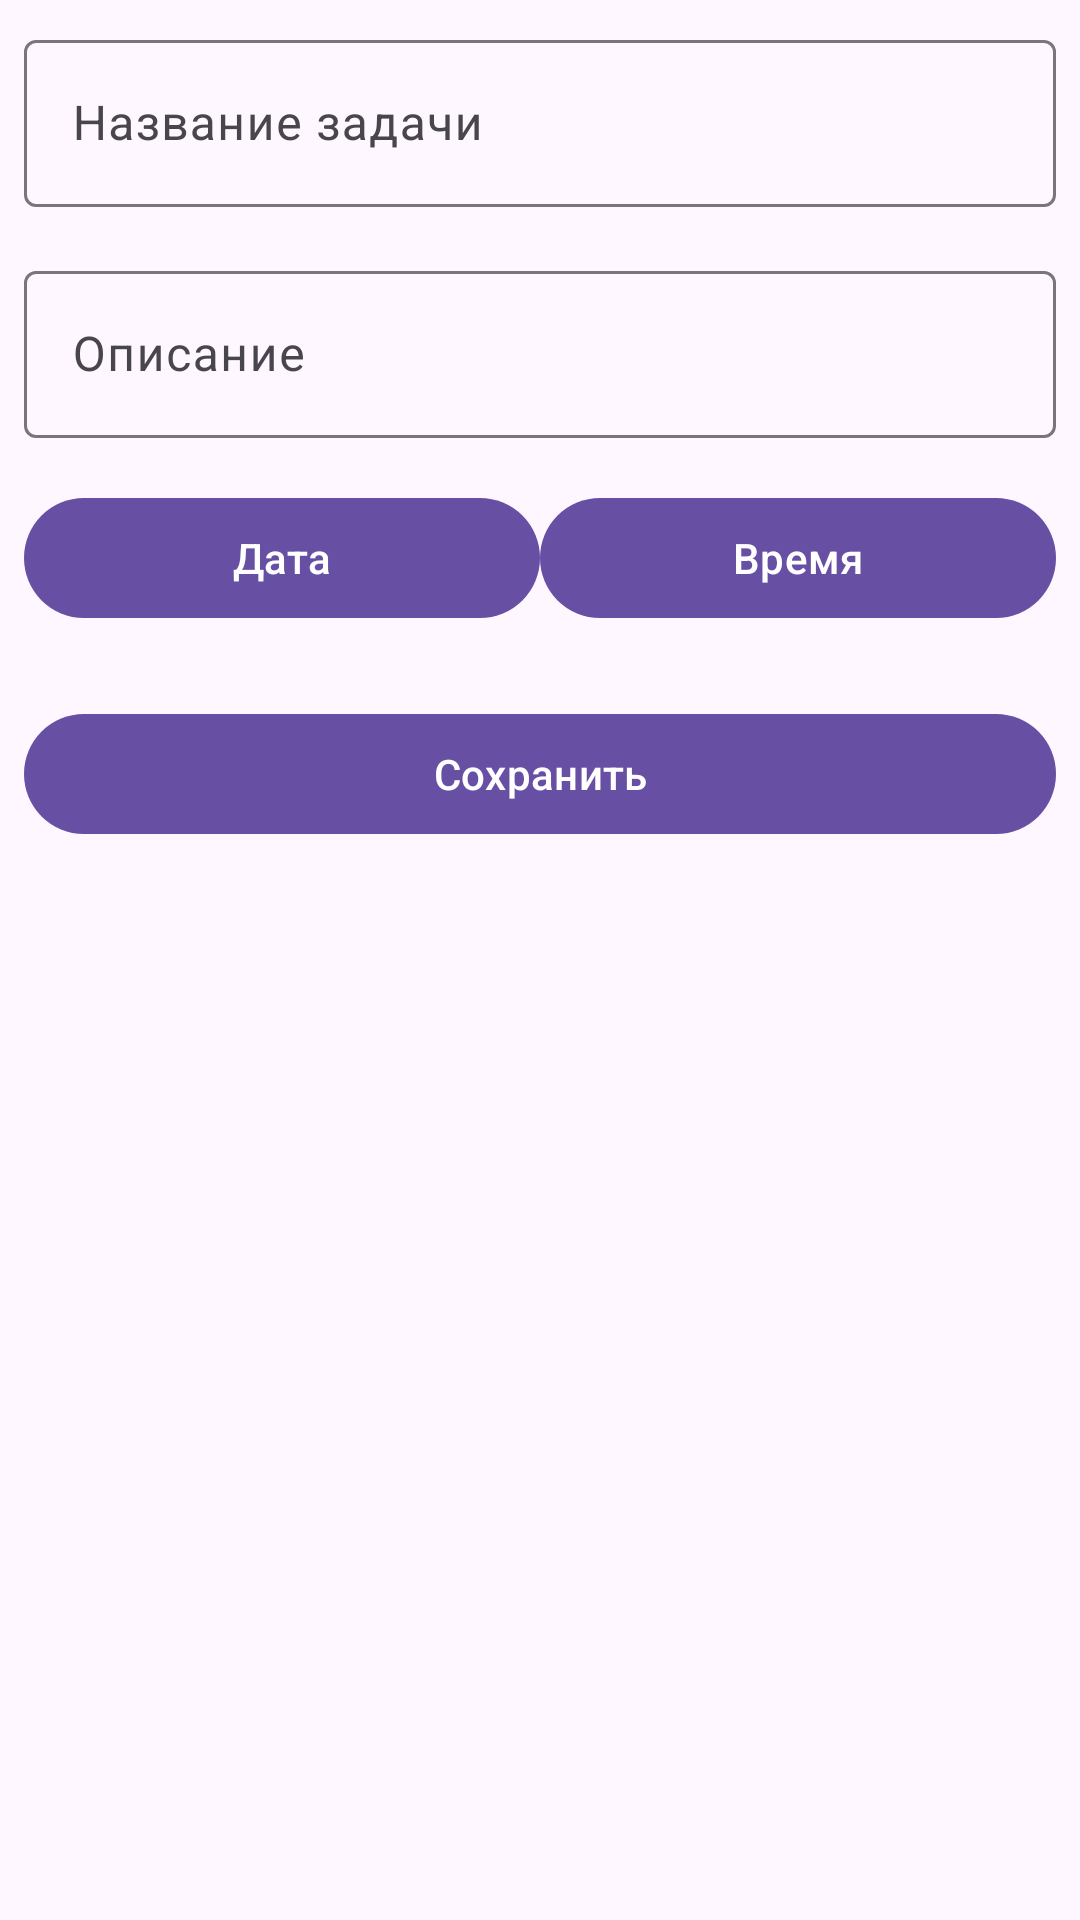

Write the Android layout XML for this screen, with the resource values it uses.
<!-- AndroidManifest.xml: application theme Theme.Misha -->
<!-- res/layout/fragment_add_edit_task.xml -->
<?xml version="1.0" encoding="utf-8"?>
<ScrollView xmlns:android="http://schemas.android.com/apk/res/android"
    xmlns:tools="http://schemas.android.com/tools"
    android:layout_width="match_parent"
    android:layout_height="match_parent"
    xmlns:app="http://schemas.android.com/apk/res-auto"
    tools:context=".fragments.AddEditTaskFragment">
    <LinearLayout
        android:layout_width="match_parent"
        android:layout_height="wrap_content"
        android:orientation="vertical"
        android:padding="8dp">

        <com.google.android.material.textfield.TextInputLayout
            android:layout_width="match_parent"
            android:layout_height="wrap_content">

            <EditText
                android:id="@+id/title_edit_text"
                android:layout_width="match_parent"
                android:layout_height="wrap_content"
                android:hint="Название задачи" />
        </com.google.android.material.textfield.TextInputLayout>

        <com.google.android.material.textfield.TextInputLayout
            android:layout_width="match_parent"
            android:layout_height="wrap_content"
            android:layout_marginTop="16dp">

            <EditText
                android:id="@+id/description_edit_text"
                android:layout_width="match_parent"
                android:layout_height="wrap_content"
                android:hint="Описание" />
        </com.google.android.material.textfield.TextInputLayout>

        <LinearLayout
            android:layout_width="match_parent"
            android:layout_height="wrap_content"
            android:layout_marginTop="16dp"
            android:orientation="horizontal">

            <com.google.android.material.button.MaterialButton
                android:id="@+id/date_button"
                android:layout_width="0dp"
                android:layout_height="wrap_content"
                android:layout_weight="1"
                android:text="Дата" />

            <com.google.android.material.button.MaterialButton
                android:id="@+id/time_button"
                android:layout_width="0dp"
                android:layout_height="wrap_content"
                android:layout_weight="1"
                android:text="Время" />
        </LinearLayout>

        <com.google.android.material.button.MaterialButton
            android:id="@+id/save_button"
            android:layout_width="match_parent"
            android:layout_height="wrap_content"
            android:layout_marginTop="24dp"
            android:text="Сохранить"
            app:icon="@drawable/task_save" />
    </LinearLayout>

</ScrollView>
<!-- resources referenced by this layout -->
<resources>
  <style name="Theme.Misha" parent="Base.Theme.Misha" />
  <style name="Base.Theme.Misha" parent="Theme.Material3.DayNight.NoActionBar">
          
          
      </style>
</resources>
